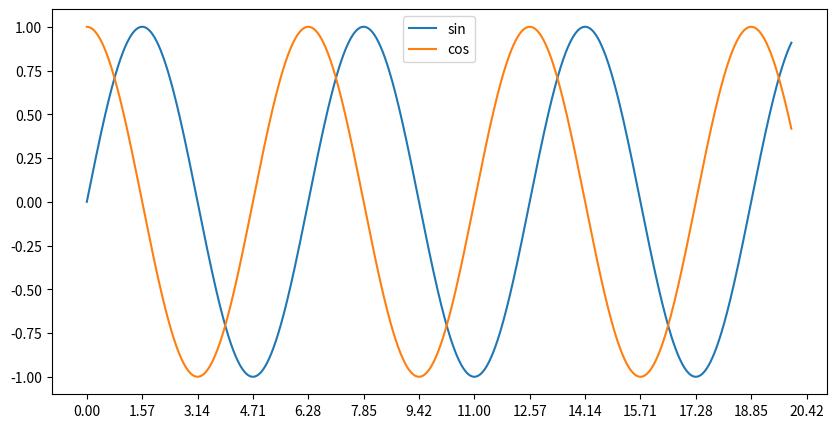

The matplotlib source for this figure:
# -*- coding: utf-8 -*-
"""
Created on Sat Sep 28 21:17:40 2019

[redacted]
"""

import numpy as np
import matplotlib.pyplot as plt

x = np.arange(0, 20, 0.01)
y = np.sin(x)
z = np.cos(x)

fig_size = plt.rcParams["figure.figsize"]
fig_size[0] = 10
fig_size[1] = 5
plt.rcParams["figure.figsize"] = fig_size

plt.plot(x, y, label="sin")
plt.plot(x, z, label="cos")
plt.legend(loc='upper center')

plt.xticks(np.arange(min(x), max(x)+1, np.pi / 2))

plt.show()
